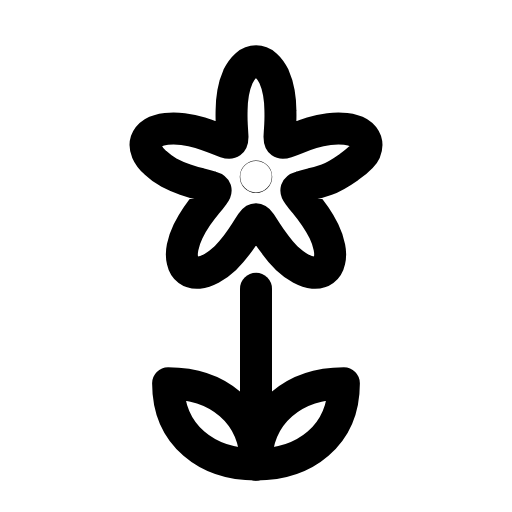
t = 0.00 s
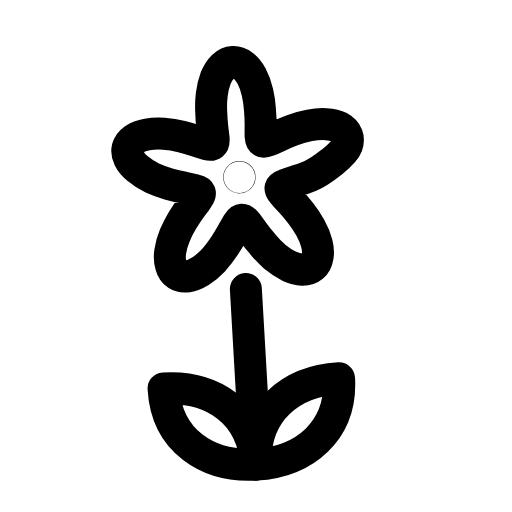
t = 0.31 s
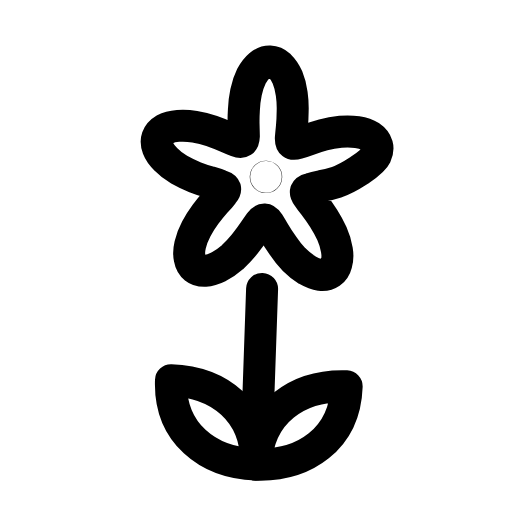
t = 0.63 s
t = 0.93 s: frame unchanged from t = 0.00 s, image omitted
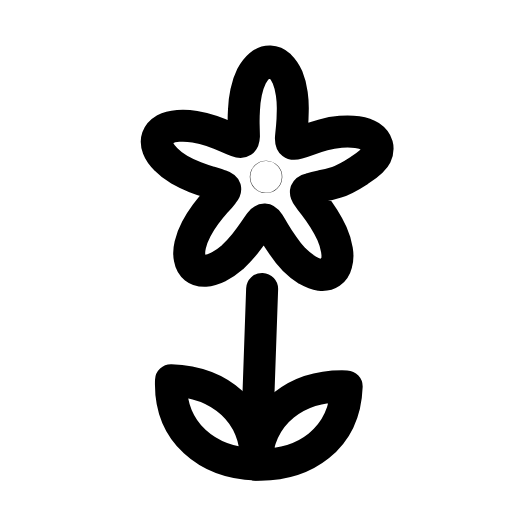
t = 1.25 s
t = 1.58 s: frame unchanged from t = 0.00 s, image omitted

The animated SVG that drew these frames (rendered in a browser with its animation timeline set to each time). Animation: 1 SMIL element (animateTransform=1); one cycle of 1.90 s, repeats indefinitely.

<svg xmlns="http://www.w3.org/2000/svg" width="24" height="24" viewBox="0 0 24 24" fill="none"><g transform="translate(-0.36 -0.369) scale(1.03)"><g><animateTransform attributeName="transform" type="rotate" values="0 12 21.5;0 12 21.5;-4 12 21.5;2 12 21.5;0 12 21.5;0 12 21.5;2 12 21.5;-4 12 21.5;0 12 21.5;0 12 21.5;0 12 21.5" keyTimes="0;0.135;0.2475;0.36;0.45;0.6;0.66;0.735;0.81;0.9;1" dur="1.9s" repeatCount="indefinite" calcMode="spline" keySplines="0.16 1 0.3 1;0.16 1 0.3 1;0.16 1 0.3 1;0.16 1 0.3 1;0.16 1 0.3 1;0.16 1 0.3 1;0.16 1 0.3 1;0.16 1 0.3 1;0.16 1 0.3 1;0.16 1 0.3 1"/><path stroke="currentColor" stroke-width="1.456" stroke-linecap="round" stroke-linejoin="round" fill="none" d="M16.23 7.96Q15.6 8.4 15.22 8.53Q14.85 8.66 14.54 8.73Q14.23 8.81 14.05 8.87Q13.87 8.92 13.84 9Q13.82 9.08 13.94 9.23Q14.05 9.39 14.26 9.63Q14.46 9.87 14.69 10.2Q14.91 10.52 15.09 10.88Q15.27 11.25 15.34 11.61Q15.41 11.96 15.34 12.23Q15.28 12.51 15.09 12.65Q14.9 12.79 14.62 12.77Q14.34 12.74 14.02 12.57Q13.7 12.39 13.4 12.11Q13.11 11.82 12.88 11.5Q12.64 11.19 12.47 10.92Q12.3 10.65 12.2 10.5Q12.09 10.34 12 10.34Q11.91 10.34 11.8 10.5Q11.7 10.65 11.53 10.92Q11.36 11.19 11.13 11.5Q10.89 11.82 10.6 12.11Q10.3 12.39 9.98 12.57Q9.66 12.74 9.38 12.77Q9.1 12.79 8.91 12.65Q8.72 12.51 8.66 12.23Q8.59 11.96 8.66 11.61Q8.73 11.25 8.91 10.88Q9.09 10.52 9.31 10.2Q9.54 9.87 9.74 9.63Q9.95 9.39 10.06 9.23Q10.18 9.08 10.16 9Q10.13 8.92 9.95 8.87Q9.77 8.81 9.46 8.73Q9.15 8.66 8.78 8.53Q8.4 8.4 8.04 8.21Q7.68 8.01 7.42 7.76Q7.15 7.52 7.04 7.26Q6.93 7 7 6.78Q7.08 6.55 7.32 6.4Q7.56 6.26 7.92 6.22Q8.28 6.18 8.68 6.23Q9.09 6.28 9.46 6.4Q9.84 6.52 10.13 6.64Q10.43 6.76 10.61 6.82Q10.79 6.88 10.86 6.83Q10.93 6.78 10.93 6.59Q10.92 6.4 10.9 6.08Q10.88 5.77 10.89 5.38Q10.89 4.98 10.96 4.58Q11.03 4.17 11.18 3.84Q11.34 3.52 11.55 3.33Q11.76 3.15 12 3.15Q12.24 3.15 12.45 3.33Q12.66 3.52 12.82 3.84Q12.97 4.17 13.04 4.58Q13.11 4.98 13.11 5.38Q13.12 5.77 13.1 6.08Q13.08 6.4 13.07 6.59Q13.07 6.78 13.14 6.83Q13.21 6.88 13.39 6.82Q13.57 6.76 13.87 6.64Q14.16 6.52 14.54 6.4Q14.91 6.28 15.32 6.23Q15.72 6.18 16.08 6.22Q16.44 6.26 16.68 6.4Q16.92 6.55 17 6.78Q17.07 7 16.96 7.26Q16.85 7.52 16.23 7.96Z"></path><circle stroke="currentColor" stroke-width="1.456" stroke-linecap="round" stroke-linejoin="round" fill="none" cx="12" cy="8.4" r="0.01"></circle><line stroke="currentColor" stroke-width="1.456" stroke-linecap="round" stroke-linejoin="round" fill="none" x1="12" y1="13.5" x2="12" y2="21.5"></line><path stroke="currentColor" stroke-width="1.456" stroke-linecap="round" stroke-linejoin="round" fill="none" d="M12 21.5C12 19.1 10.2 17.8 8 17.8C8 20.2 9.8 21.5 12 21.5Z"></path><path stroke="currentColor" stroke-width="1.456" stroke-linecap="round" stroke-linejoin="round" fill="none" d="M12 21.5C12 19.1 13.8 17.8 16 17.8C16 20.2 14.2 21.5 12 21.5Z"></path></g></g></svg>
